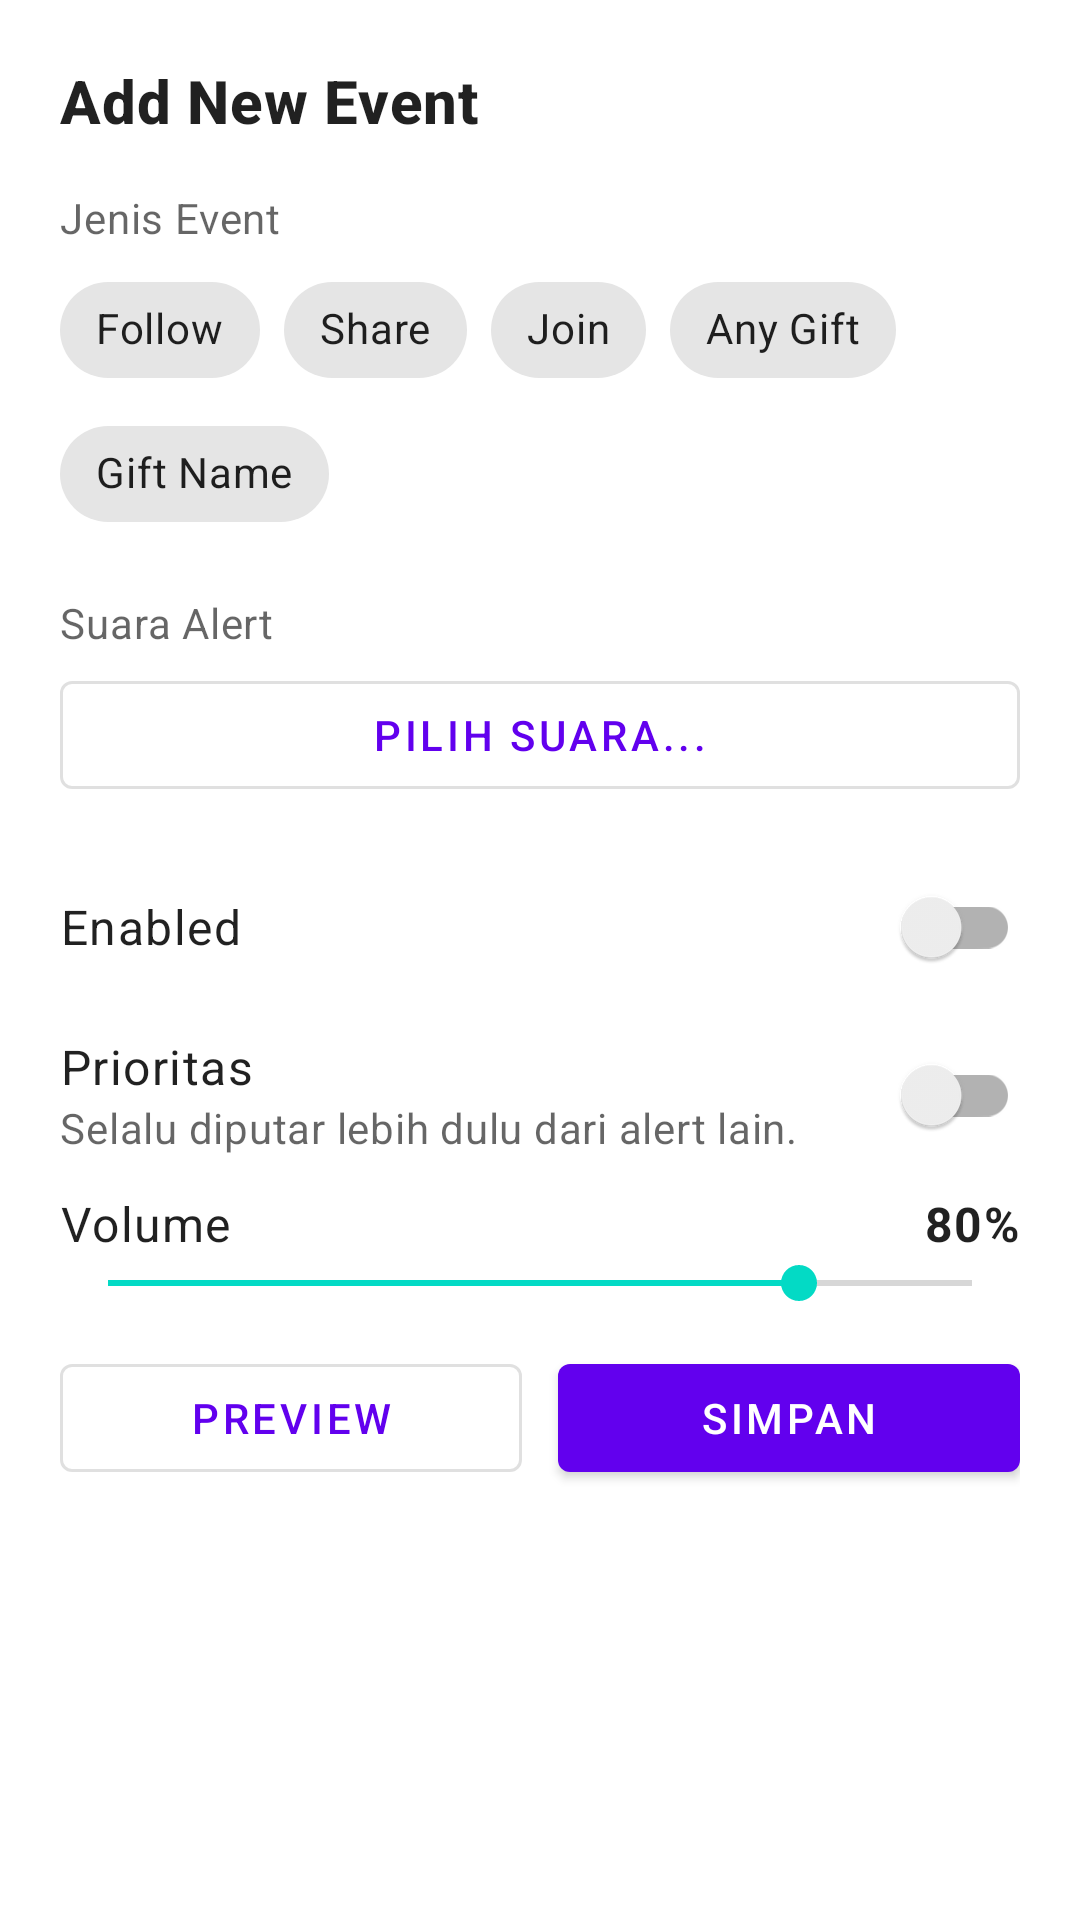

Produce the Android XML layout that renders to this screen, including the resource entries it uses.
<!-- AndroidManifest.xml: application theme Theme.TikTokSoundAlert -->
<!-- res/layout/sheet_alert_event.xml -->
<?xml version="1.0" encoding="utf-8"?>
<LinearLayout xmlns:android="http://schemas.android.com/apk/res/android"
    xmlns:app="http://schemas.android.com/apk/res-auto"
    android:layout_width="match_parent"
    android:layout_height="wrap_content"
    android:orientation="vertical"
    android:padding="20dp">

    <TextView
        android:id="@+id/tv_sheet_title"
        android:layout_width="wrap_content"
        android:layout_height="wrap_content"
        android:text="Add New Event"
        android:textAppearance="@style/TextAppearance.MaterialComponents.Headline6"
        android:textStyle="bold" />

    <TextView
        android:layout_width="wrap_content"
        android:layout_height="wrap_content"
        android:layout_marginTop="16dp"
        android:layout_marginBottom="4dp"
        android:text="Jenis Event"
        android:textAppearance="@style/TextAppearance.MaterialComponents.Body2"
        android:textColor="@color/text_secondary" />

    <com.google.android.material.chip.ChipGroup
        android:id="@+id/chips_type"
        android:layout_width="match_parent"
        android:layout_height="wrap_content"
        app:selectionRequired="true"
        app:singleLine="false"
        app:singleSelection="true">

        <com.google.android.material.chip.Chip
            android:id="@+id/chip_follow"
            style="@style/Widget.MaterialComponents.Chip.Choice"
            android:layout_width="wrap_content"
            android:layout_height="wrap_content"
            android:text="Follow" />

        <com.google.android.material.chip.Chip
            android:id="@+id/chip_share"
            style="@style/Widget.MaterialComponents.Chip.Choice"
            android:layout_width="wrap_content"
            android:layout_height="wrap_content"
            android:text="Share" />

        <com.google.android.material.chip.Chip
            android:id="@+id/chip_join"
            style="@style/Widget.MaterialComponents.Chip.Choice"
            android:layout_width="wrap_content"
            android:layout_height="wrap_content"
            android:text="Join" />

        <com.google.android.material.chip.Chip
            android:id="@+id/chip_gift"
            style="@style/Widget.MaterialComponents.Chip.Choice"
            android:layout_width="wrap_content"
            android:layout_height="wrap_content"
            android:text="Any Gift" />

        <com.google.android.material.chip.Chip
            android:id="@+id/chip_gift_name"
            style="@style/Widget.MaterialComponents.Chip.Choice"
            android:layout_width="wrap_content"
            android:layout_height="wrap_content"
            android:text="Gift Name" />
    </com.google.android.material.chip.ChipGroup>

    <LinearLayout
        android:id="@+id/ll_gift_selector"
        android:layout_width="match_parent"
        android:layout_height="wrap_content"
        android:layout_marginTop="4dp"
        android:orientation="vertical"
        android:visibility="gone">

        <TextView
            android:layout_width="wrap_content"
            android:layout_height="wrap_content"
            android:layout_marginTop="8dp"
            android:layout_marginBottom="4dp"
            android:text="Pilih Gift"
            android:textAppearance="@style/TextAppearance.MaterialComponents.Body2"
            android:textColor="@color/text_secondary" />

        <com.google.android.material.button.MaterialButton
            android:id="@+id/btn_select_gift"
            style="@style/Widget.MaterialComponents.Button.OutlinedButton"
            android:layout_width="match_parent"
            android:layout_height="wrap_content"
            android:text="Pilih gift..."
            android:textColor="@color/primary" />
    </LinearLayout>

    <TextView
        android:layout_width="wrap_content"
        android:layout_height="wrap_content"
        android:layout_marginTop="16dp"
        android:layout_marginBottom="4dp"
        android:text="Suara Alert"
        android:textAppearance="@style/TextAppearance.MaterialComponents.Body2"
        android:textColor="@color/text_secondary" />

    <com.google.android.material.button.MaterialButton
        android:id="@+id/btn_select_sound"
        style="@style/Widget.MaterialComponents.Button.OutlinedButton"
        android:layout_width="match_parent"
        android:layout_height="wrap_content"
        android:text="Pilih suara..."
        android:textColor="@color/primary" />

    <LinearLayout
        android:layout_width="match_parent"
        android:layout_height="wrap_content"
        android:layout_marginTop="16dp"
        android:gravity="center_vertical"
        android:orientation="horizontal">

        <TextView
            android:layout_width="0dp"
            android:layout_height="wrap_content"
            android:layout_weight="1"
            android:text="Enabled"
            android:textAppearance="@style/TextAppearance.MaterialComponents.Body1" />

        <androidx.appcompat.widget.SwitchCompat
            android:id="@+id/sw_enabled"
            android:layout_width="wrap_content"
            android:layout_height="wrap_content" />
    </LinearLayout>

    <LinearLayout
        android:layout_width="match_parent"
        android:layout_height="wrap_content"
        android:layout_marginTop="8dp"
        android:gravity="center_vertical"
        android:orientation="horizontal">

        <LinearLayout
            android:layout_width="0dp"
            android:layout_height="wrap_content"
            android:layout_weight="1"
            android:orientation="vertical">

            <TextView
                android:layout_width="wrap_content"
                android:layout_height="wrap_content"
                android:text="Prioritas"
                android:textAppearance="@style/TextAppearance.MaterialComponents.Body1" />

            <TextView
                android:layout_width="wrap_content"
                android:layout_height="wrap_content"
                android:text="Selalu diputar lebih dulu dari alert lain."
                android:textAppearance="@style/TextAppearance.MaterialComponents.Body2"
                android:textColor="@color/text_secondary" />
        </LinearLayout>

        <androidx.appcompat.widget.SwitchCompat
            android:id="@+id/sw_priority"
            android:layout_width="wrap_content"
            android:layout_height="wrap_content"
            android:layout_marginStart="16dp" />
    </LinearLayout>

    <LinearLayout
        android:layout_width="match_parent"
        android:layout_height="wrap_content"
        android:layout_marginTop="8dp"
        android:gravity="center_vertical"
        android:orientation="horizontal">

        <TextView
            android:layout_width="0dp"
            android:layout_height="wrap_content"
            android:layout_weight="1"
            android:text="Volume"
            android:textAppearance="@style/TextAppearance.MaterialComponents.Body1" />

        <TextView
            android:id="@+id/tv_volume_value"
            android:layout_width="wrap_content"
            android:layout_height="wrap_content"
            android:text="80%"
            android:textAppearance="@style/TextAppearance.MaterialComponents.Body1"
            android:textStyle="bold" />
    </LinearLayout>

    <SeekBar
        android:id="@+id/seek_volume"
        android:layout_width="match_parent"
        android:layout_height="wrap_content"
        android:max="100"
        android:progress="80" />

    <LinearLayout
        android:layout_width="match_parent"
        android:layout_height="wrap_content"
        android:layout_marginTop="12dp"
        android:orientation="horizontal">

        <com.google.android.material.button.MaterialButton
            android:id="@+id/btn_preview"
            style="@style/Widget.MaterialComponents.Button.OutlinedButton"
            android:layout_width="0dp"
            android:layout_height="wrap_content"
            android:layout_weight="1"
            android:text="Preview"
            app:icon="@drawable/ic_play" />

        <Space
            android:layout_width="12dp"
            android:layout_height="1dp" />

        <com.google.android.material.button.MaterialButton
            android:id="@+id/btn_save"
            android:layout_width="0dp"
            android:layout_height="wrap_content"
            android:layout_weight="1"
            android:text="Simpan" />
    </LinearLayout>

</LinearLayout>
<!-- resources referenced by this layout -->
<resources>
  <color name="primary">#FF6200EE</color>
  <color name="text_secondary">#99000000</color>
  <style name="Theme.TikTokSoundAlert" parent="Theme.MaterialComponents.DayNight.NoActionBar">
          <item name="colorPrimary">@color/primary</item>
          <item name="colorPrimaryVariant">@color/primary_variant</item>
          <item name="colorOnPrimary">@color/on_primary</item>
          <item name="colorSecondary">@color/secondary</item>
          <item name="colorOnSecondary">@color/black</item>
          <item name="android:colorBackground">@color/background</item>
          <item name="colorOnBackground">@color/on_background</item>
          <item name="colorSurface">@color/surface</item>
          <item name="colorOnSurface">@color/on_surface</item>
          <item name="android:statusBarColor">@color/background</item>
          <item name="android:windowBackground">@color/background</item>
      </style>
  <color name="primary_variant">#FF3700B3</color>
  <color name="on_primary">#FFFFFFFF</color>
  <color name="secondary">#FF03DAC5</color>
  <color name="black">#FF000000</color>
  <color name="background">#FFFFFF</color>
  <color name="on_background">#FF000000</color>
  <color name="surface">#FFFFFF</color>
  <color name="on_surface">#FF000000</color>
</resources>
